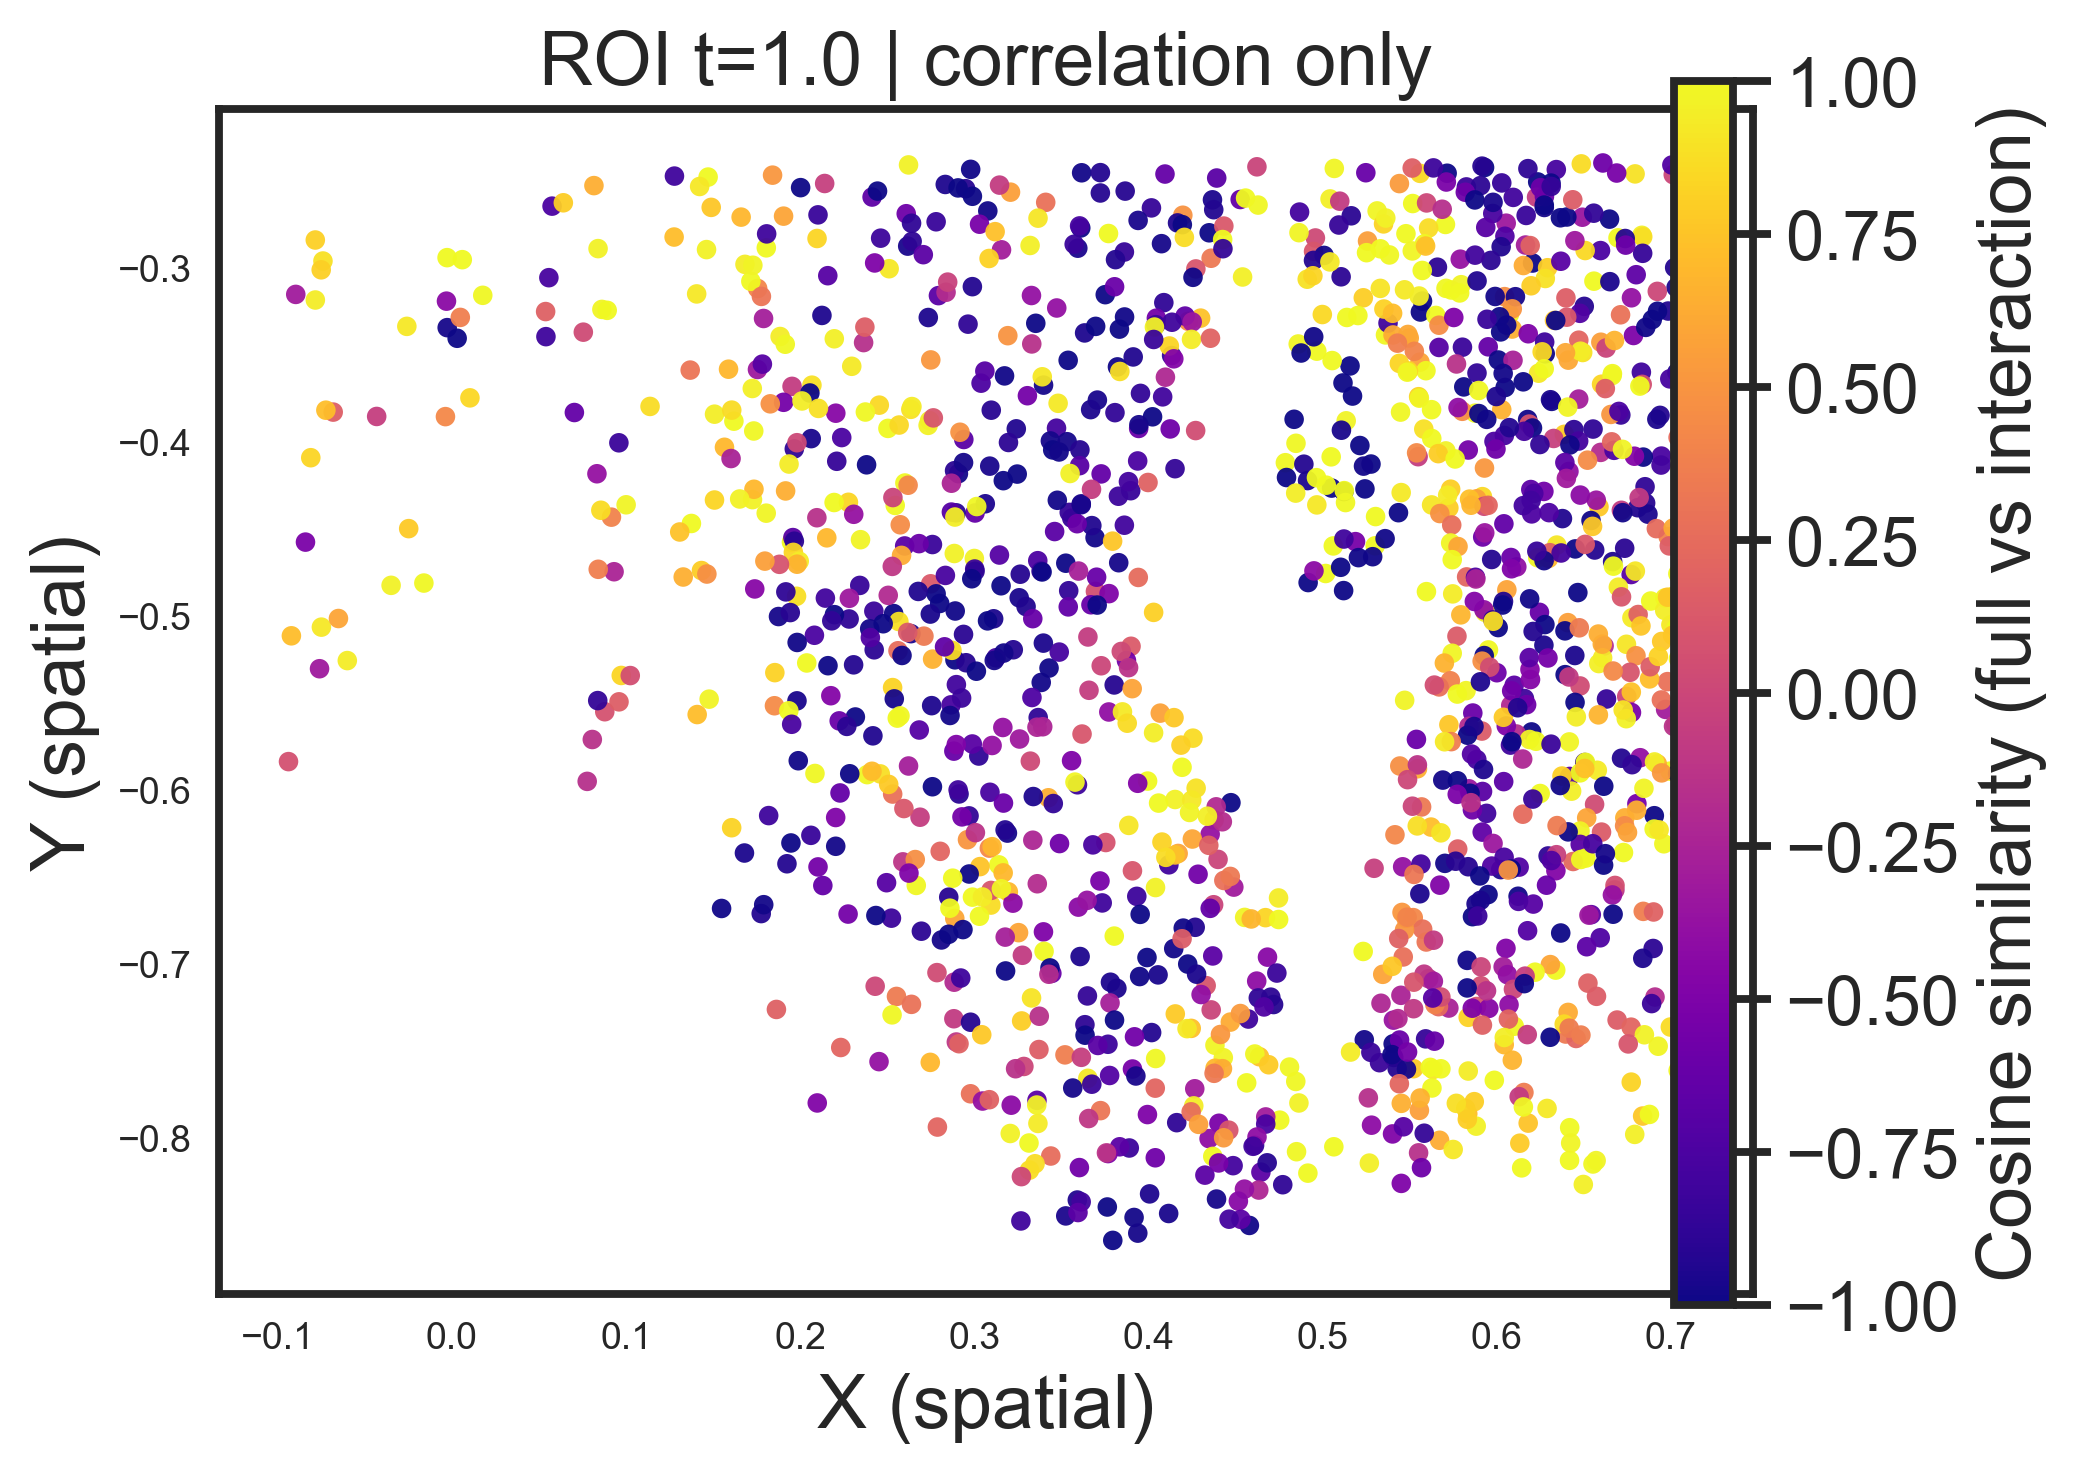

Data behind this chart, as committed beside it:
timepoint, x, y, cos, celltype
1.0, 0.6797, -0.2462, 0.8947, scgnIN
1.0, 0.5717, -0.2458, -0.9989, tlNBL
1.0, 0.6238, -0.2508, -0.9992, scgnIN
1.0, 0.6345, -0.2437, -0.7748, scgnIN
1.0, 0.7016, -0.2466, -0.005268, VLMC
1.0, 0.5562, -0.2459, 0.8527, MSN
1.0, 0.6612, -0.2399, -0.5843, scgnIN
1.0, 0.5932, -0.2425, -0.9934, scgnIN
1.0, 0.7008, -0.2411, -0.7293, VLMC
1.0, 0.6488, -0.2404, 0.8617, scgnIN
1.0, 0.6276, -0.2655, -0.9714, scgnIN
1.0, 0.5918, -0.2417, -0.9147, scgnIN
1.0, 0.5828, -0.2537, -0.8304, scgnIN
1.0, 0.7059, -0.2479, 0.07879, obNBL
1.0, 0.5909, -0.2529, -0.895, tlNBL
1.0, 0.6231, -0.2595, -0.0556, MSN
1.0, 0.5713, -0.2508, -0.5215, tlNBL
1.0, 0.6314, -0.2515, -0.9923, MSN
1.0, 0.6031, -0.2514, -0.8477, tlNBL
1.0, 0.6181, -0.2432, -0.8866, scgnIN
1.0, 0.665, -0.2722, -1, cckIN
1.0, 0.6276, -0.2592, -0.6064, scgnIN
1.0, 0.5519, -0.2632, 0.9978, tlNBL
1.0, 0.5599, -0.2629, 0.004861, tlNBL
1.0, 0.5517, -0.2428, 0.1712, sfrpEGC
1.0, 0.6254, -0.2541, -0.5901, scgnIN
1.0, 0.5822, -0.2567, -0.5844, scgnIN
1.0, 0.6691, -0.2457, -0.5302, scgnIN
1.0, 0.6275, -0.2641, -0.9982, scgnIN
1.0, 0.6057, -0.2745, -0.3231, scgnIN
1.0, 0.6836, -0.2815, 0.9566, obNBL
1.0, 0.6494, -0.2711, -0.3461, MSN
1.0, 0.5638, -0.2427, -0.8208, tlNBL
1.0, 0.6097, -0.2597, -0.8011, MSN
1.0, 0.525, -0.2455, -0.6104, sfrpEGC
1.0, 0.656, -0.2688, -0.8749, MSN
1.0, 0.6405, -0.2709, -0.9931, scgnIN
1.0, 0.5443, -0.2517, 0.5331, sfrpEGC
1.0, 0.5876, -0.2611, -0.9977, MSN
1.0, 0.5708, -0.2752, 0.9966, tlNBL
1.0, 0.6841, -0.2823, 0.8776, VLMC
1.0, 0.5689, -0.2665, -0.1667, tlNBL
1.0, 0.5481, -0.2806, 0.9999, tlNBL
1.0, 0.6171, -0.2701, -0.8401, scgnIN
1.0, 0.6315, -0.2534, -0.8587, scgnIN
1.0, 0.6776, -0.3174, -0.38, VLMC
1.0, 0.6439, -0.261, 0.152, scgnIN
1.0, 0.6598, -0.2902, -0.7573, scgnIN
1.0, 0.7071, -0.3181, 0.6219, VLMC
1.0, 0.5979, -0.2689, -0.761, scgnIN
1.0, 0.5315, -0.2675, 0.9834, sfrpEGC
1.0, 0.6368, -0.2714, -0.9989, scgnIN
1.0, 0.6841, -0.2918, -0.8525, scgnIN
1.0, 0.651, -0.2902, 0.851, scgnIN
1.0, 0.6049, -0.282, -0.719, scgnIN
1.0, 0.5069, -0.243, 0.9794, VLMC
1.0, 0.5045, -0.2606, 0.9543, VLMC
1.0, 0.6699, -0.2829, 0.9976, scgnIN
1.0, 0.6028, -0.288, -0.9444, scgnIN
1.0, 0.5981, -0.2625, -0.9649, tlNBL
... 1,394 more rows
